5-way image classification set "dataset" from GitHub (schwein69/VA_Project); label vocabulary: fist, index finger pointing, open palm, pinch, two fingers.

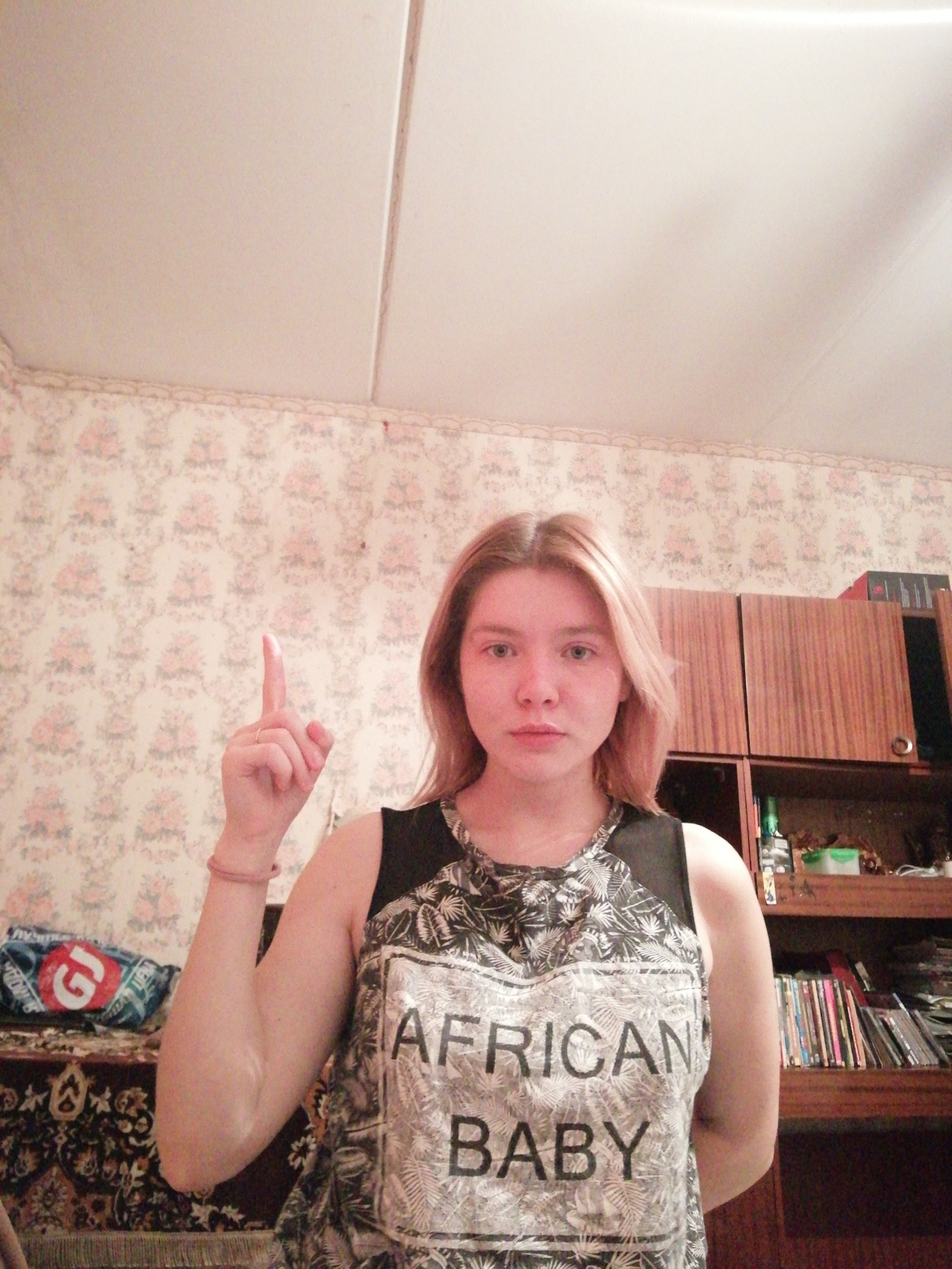
Label: index finger pointing

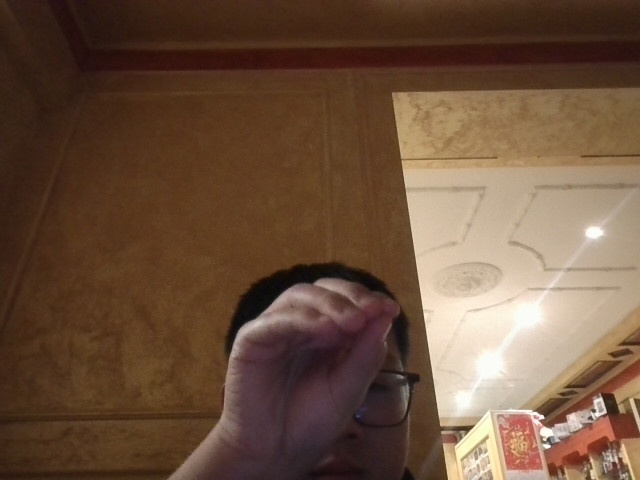
Label: pinch

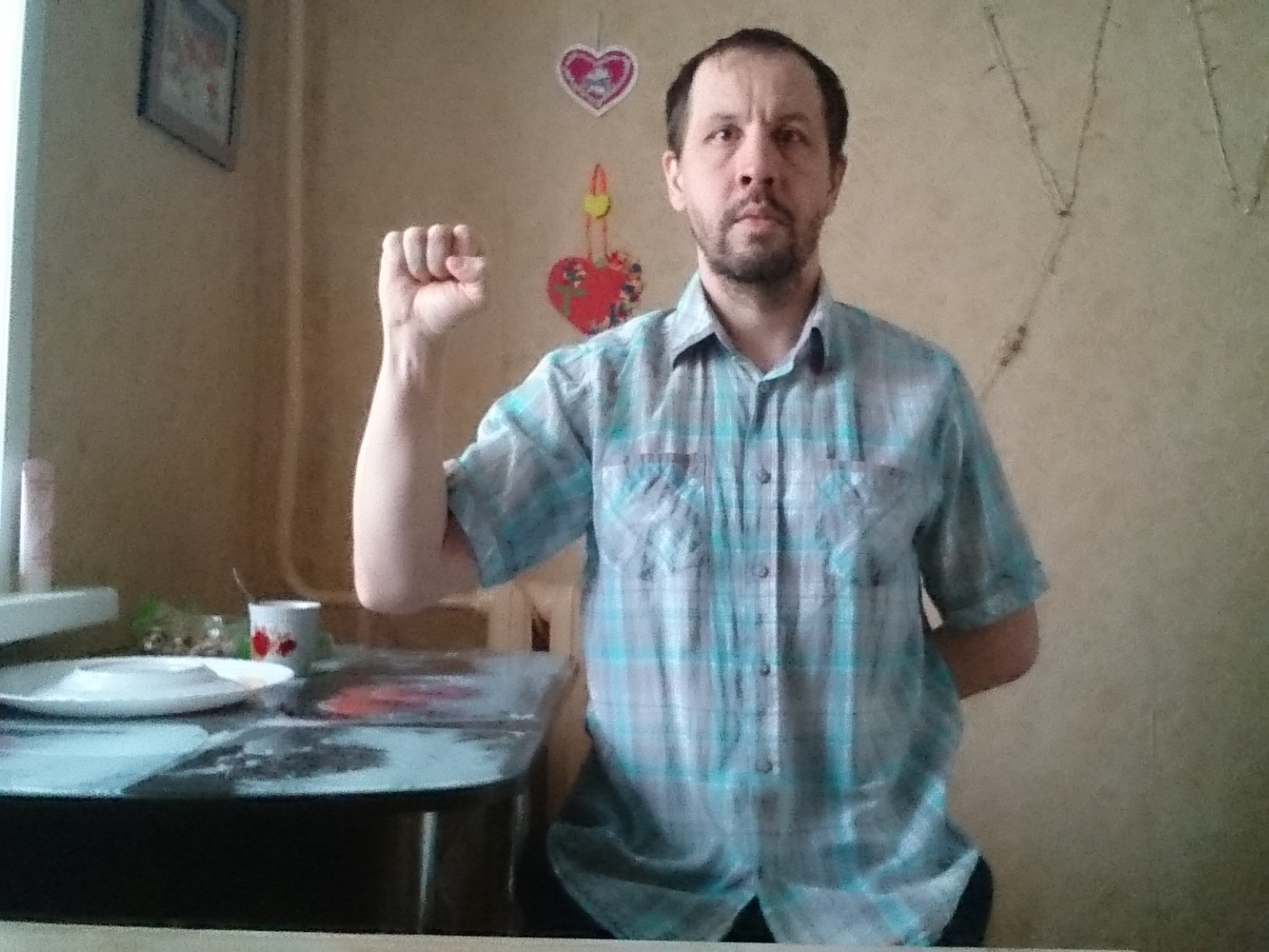
Label: fist

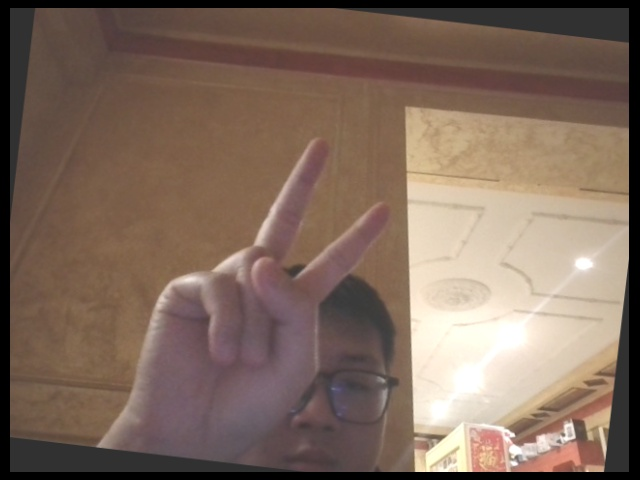
Label: two fingers

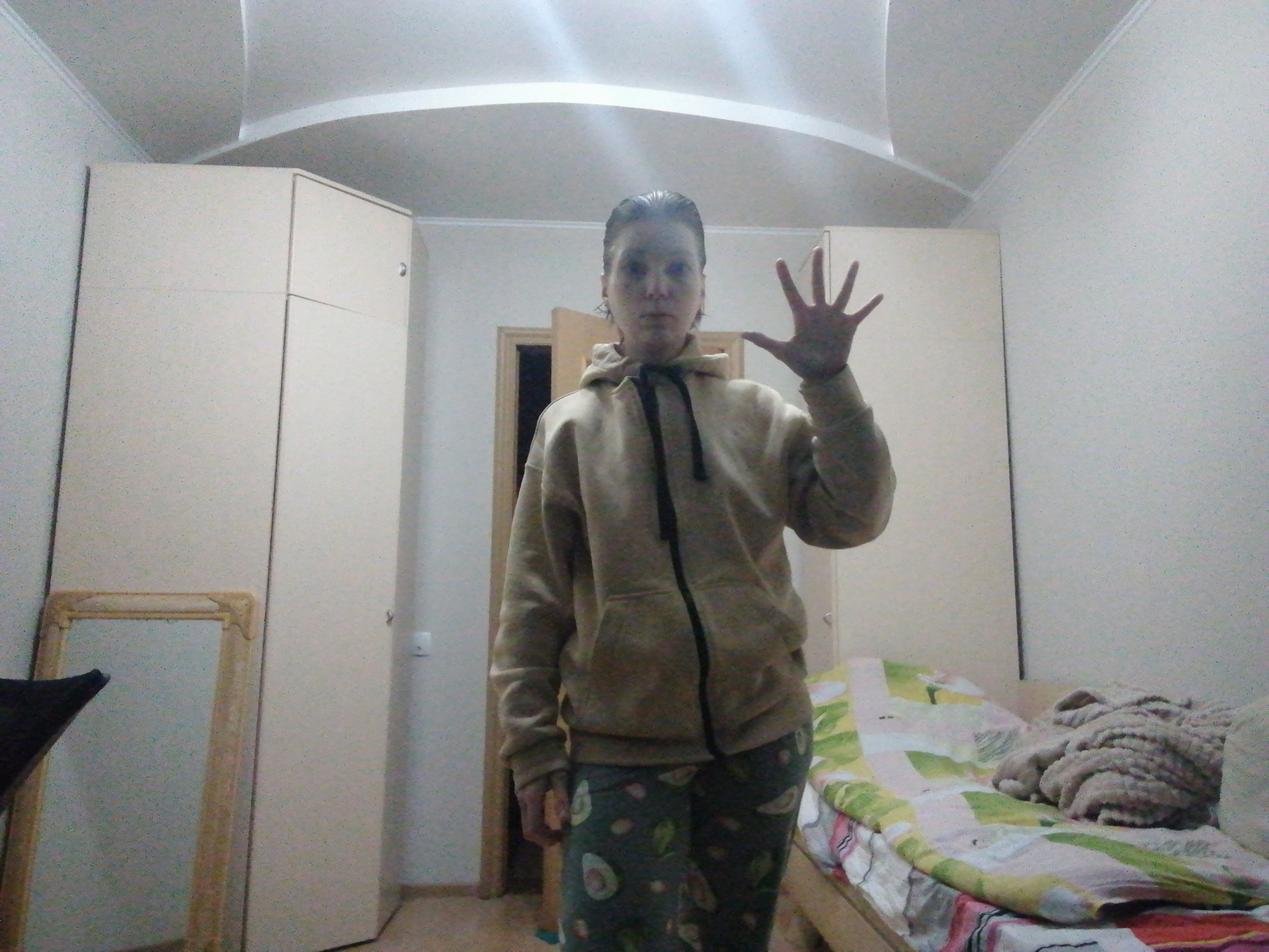
Label: open palm

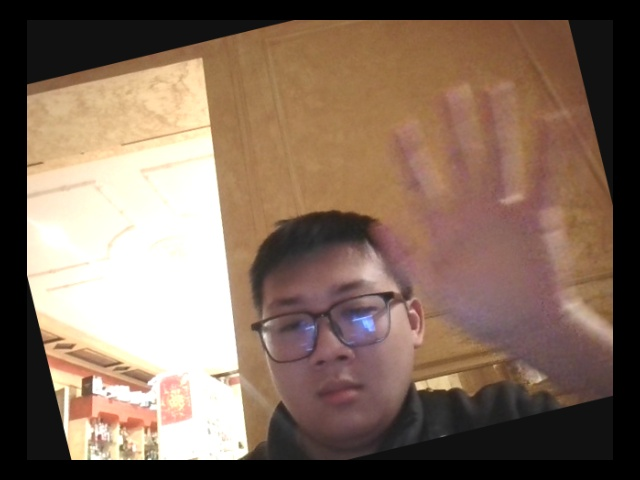
Label: open palm
